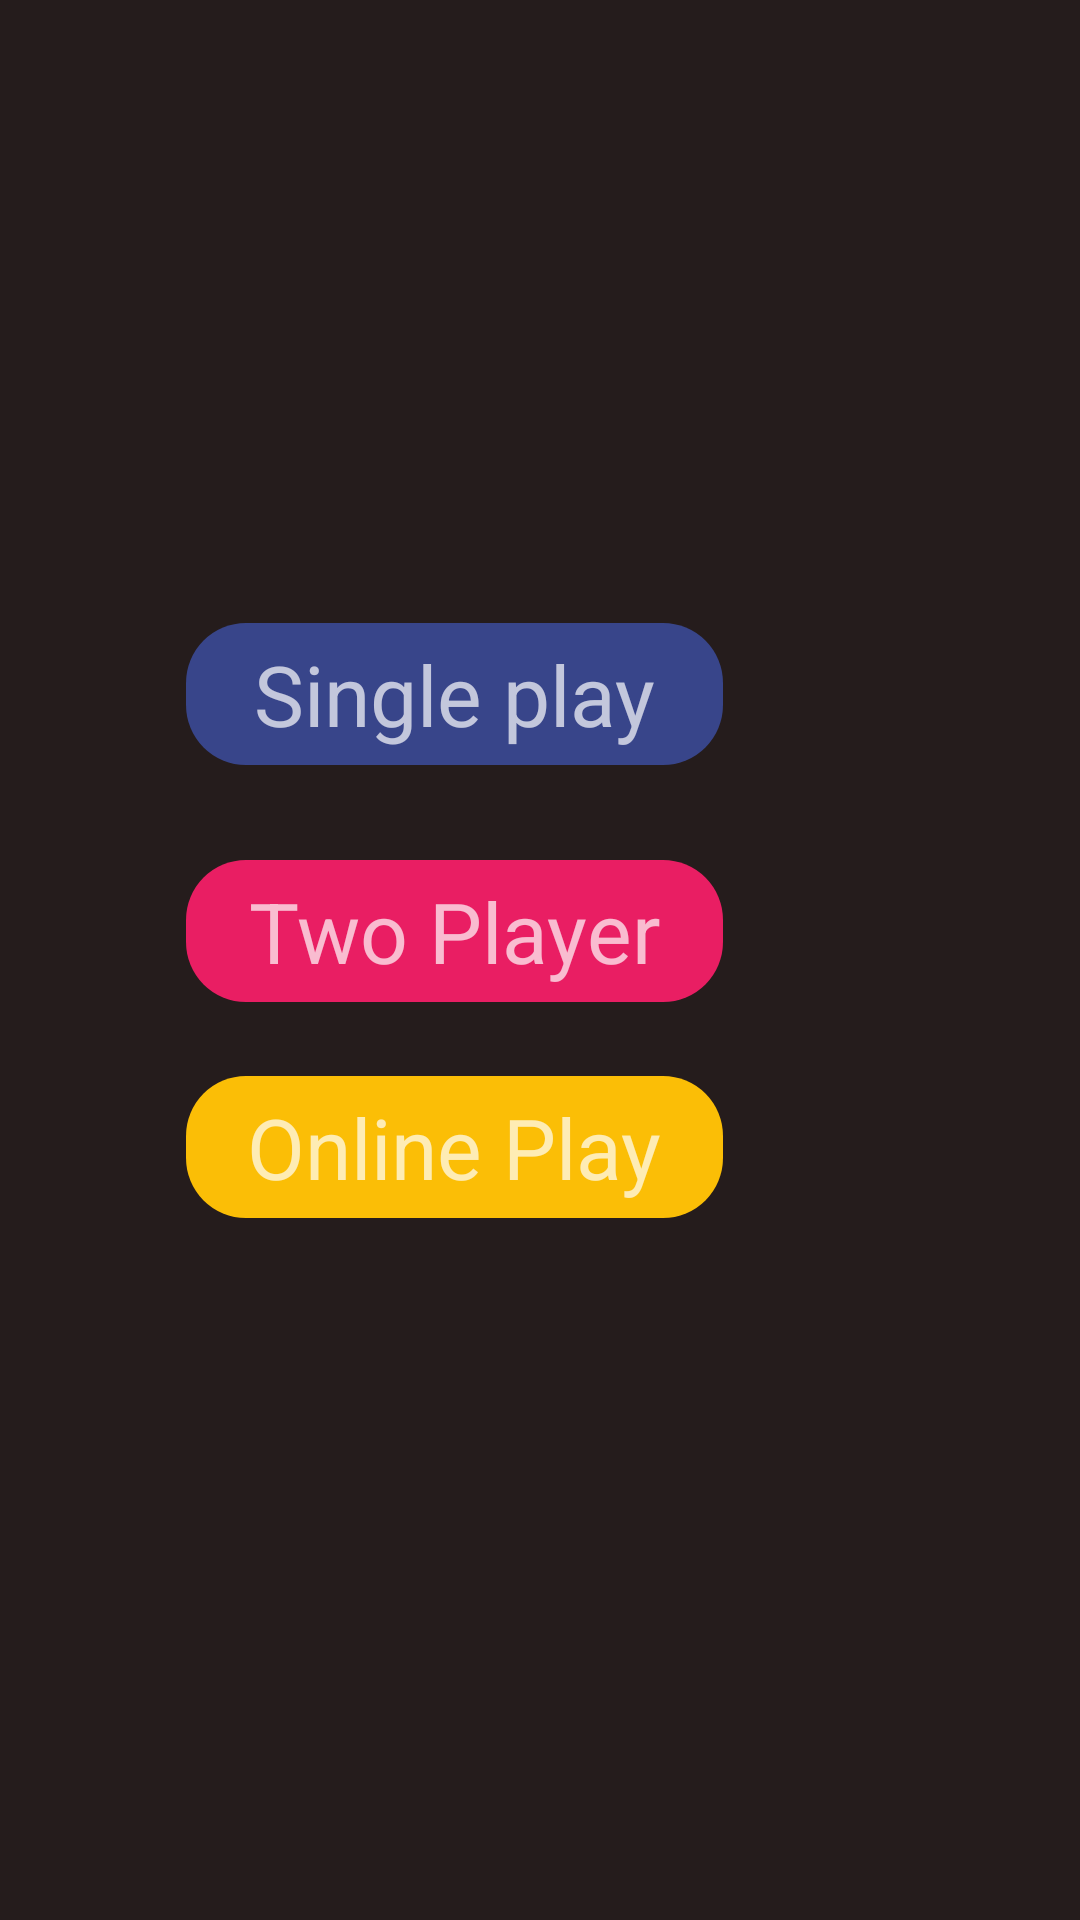

This screen was rendered from an Android layout file. Write that file and the resources it references.
<!-- AndroidManifest.xml: application theme Theme.ZeroCrossGame -->
<!-- res/layout/activity_game_options.xml -->
<?xml version="1.0" encoding="utf-8"?>
<RelativeLayout xmlns:android="http://schemas.android.com/apk/res/android"
    xmlns:app="http://schemas.android.com/apk/res-auto"
    xmlns:tools="http://schemas.android.com/tools"
    android:layout_width="match_parent"
    android:layout_height="match_parent"
    android:background="#251C1C"
    tools:context=".GameOptions">


    <TextView
        android:layout_width="wrap_content"
        android:layout_height="wrap_content"
        android:layout_alignParentEnd="true"
        android:layout_alignParentRight="true"
        android:layout_alignParentBottom="true"
        android:layout_marginEnd="99dp"
        android:layout_marginRight="99dp"
        android:layout_marginBottom="642dp"
        android:textColor="#FF9800"
        android:text="Choose Player"
        android:textSize="32dp" />

    <TextView
        android:id="@+id/single_play"
        android:gravity="center"
        android:layout_width="179dp"
        android:layout_height="wrap_content"
        android:layout_alignParentEnd="true"
        android:layout_alignParentRight="true"
        android:layout_alignParentBottom="true"
        android:layout_marginEnd="119dp"
        android:layout_marginRight="119dp"
        android:layout_marginBottom="385dp"
        android:background="@drawable/option2"
        android:padding="5dp"
        android:text="Single play"
        android:textSize="28dp" />

    <TextView
        android:id="@+id/online_play"
        android:onClick="online"
        android:layout_width="179dp"
        android:layout_height="wrap_content"
        android:layout_alignParentEnd="true"
        android:layout_alignParentRight="true"
        android:layout_alignParentBottom="true"
        android:layout_marginEnd="119dp"
        android:layout_marginRight="119dp"
        android:layout_marginBottom="234dp"
        android:background="@drawable/btn_restart_style"
        android:gravity="center"
        android:padding="5dp"
        android:text="Online Play"
        android:textSize="28dp" />

    <TextView
        android:id="@+id/two_player"
        android:gravity="center"
        android:layout_width="179dp"
        android:layout_height="wrap_content"
        android:layout_alignParentEnd="true"
        android:layout_alignParentRight="true"
        android:layout_alignParentBottom="true"
        android:layout_marginEnd="119dp"
        android:layout_marginRight="119dp"
        android:layout_marginBottom="306dp"
        android:background="@drawable/options_design"
        android:padding="5dp"
        android:text="Two Player"
        android:textSize="28dp" />


</RelativeLayout>
<!-- resources referenced by this layout -->
<resources>
  <!-- drawable btn_restart_style (drawable) -->
  <?xml version="1.0" encoding="utf-8"?>
  <selector xmlns:android="http://schemas.android.com/apk/res/android">
  <item>
      <shape>
          <solid android:color="@color/yellow"
              />
          <corners android:radius="20dp" />
      </shape>
  </item>
  </selector>
  <!-- drawable option2 (drawable) -->
  <?xml version="1.0" encoding="utf-8"?>
  <selector xmlns:android="http://schemas.android.com/apk/res/android">
      <item>
          <shape>
              <solid android:color="#38458A"
                  />
              <corners android:radius="20dp" />
          </shape>
      </item>
  </selector>
  <!-- drawable options_design (drawable) -->
  <?xml version="1.0" encoding="utf-8"?>
  <selector xmlns:android="http://schemas.android.com/apk/res/android">
      <item>
          <shape>
              <solid android:color="#E91E63"
                  />
              <corners android:radius="20dp" />
          </shape>
      </item>
  </selector>
  <style name="Theme.ZeroCrossGame" parent="Theme.MaterialComponents.NoActionBar">
          
          <item name="colorPrimary">@color/purple_500</item>
          <item name="colorPrimaryVariant">@color/purple_700</item>
          <item name="colorOnPrimary">@color/white</item>
          
          <item name="colorSecondary">@color/teal_200</item>
          <item name="colorSecondaryVariant">@color/teal_700</item>
          <item name="colorOnSecondary">@color/black</item>
          
          <item name="android:statusBarColor" tools:targetApi="l">?attr/colorPrimaryVariant</item>
          
      </style>
  <color name="yellow">#FBBE06</color>
  <color name="purple_500">#FF6200EE</color>
  <color name="purple_700">#FF3700B3</color>
  <color name="white">#FFFFFFFF</color>
  <color name="teal_200">#FF03DAC5</color>
  <color name="teal_700">#FF018786</color>
  <color name="black">#FF000000</color>
</resources>
